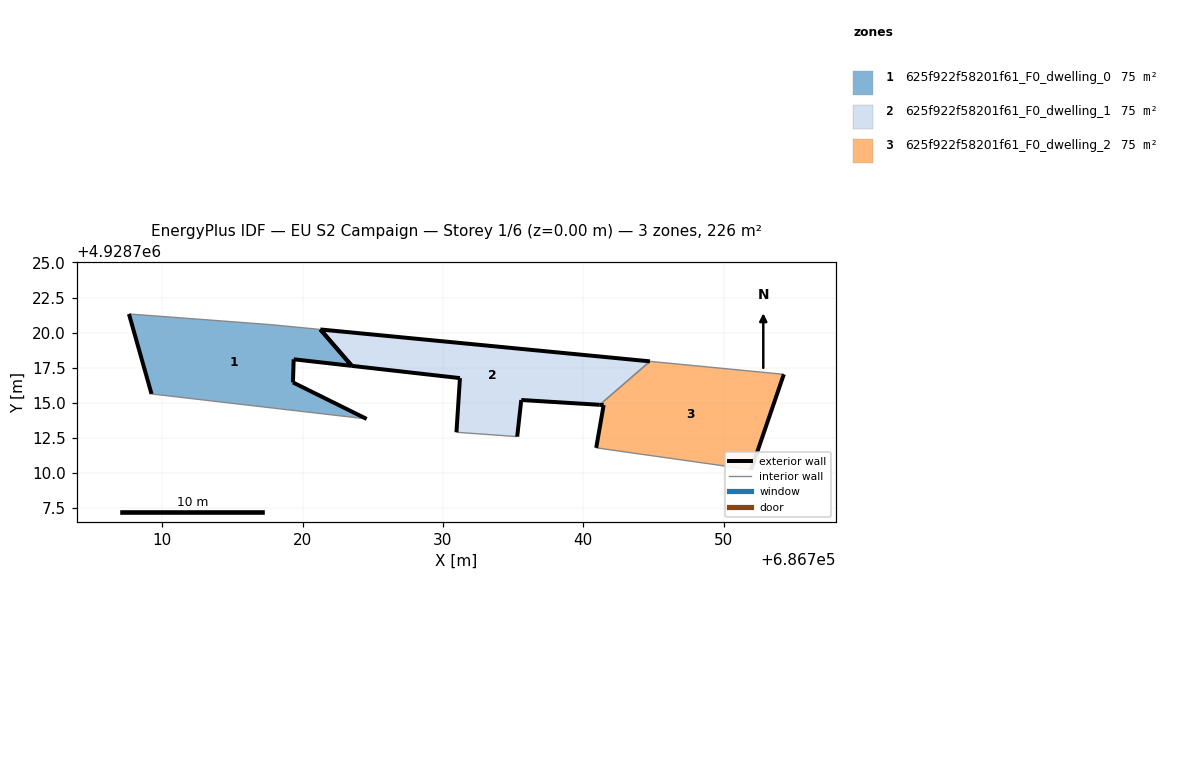
=== STOREY PLAN SPEC (per zone: floor XY polygon, exterior-wall plan segments, windows/doors) ===
zone 1: 625f922f58201f61_F0_dwelling_0  (75.2 m²)
  floor: (686724.56, 4928713.85) (686719.31, 4928716.45) (686719.36, 4928718.10) (686723.51, 4928717.63) (686721.26, 4928720.23) (686717.71, 4928720.57) (686707.62, 4928721.33) (686709.23, 4928715.63)
  exterior wall: (686719.36, 4928718.10) – (686719.31, 4928716.45)  [1.7 m]
  exterior wall: (686719.31, 4928716.45) – (686724.56, 4928713.85)  [5.9 m]
  exterior wall: (686709.23, 4928715.63) – (686707.62, 4928721.33)  [5.9 m]
  exterior wall: (686723.51, 4928717.63) – (686719.36, 4928718.10)  [4.2 m]
  exterior wall: (686721.26, 4928720.23) – (686723.50, 4928717.63)  [3.4 m]
  interior walls: 3
zone 2: 625f922f58201f61_F0_dwelling_1  (75.2 m²)
  floor: (686741.17, 4928714.86) (686744.75, 4928717.96) (686721.26, 4928720.23) (686723.51, 4928717.63) (686731.21, 4928716.76) (686730.96, 4928712.90) (686735.29, 4928712.59) (686735.58, 4928715.20)
  exterior wall: (686730.96, 4928712.90) – (686731.21, 4928716.76)  [3.9 m]
  exterior wall: (686731.21, 4928716.76) – (686723.51, 4928717.63)  [7.8 m]
  exterior wall: (686721.26, 4928720.23) – (686744.75, 4928717.96)  [23.6 m]
  exterior wall: (686741.17, 4928714.86) – (686735.58, 4928715.20)  [5.6 m]
  exterior wall: (686735.58, 4928715.20) – (686735.29, 4928712.59)  [2.6 m]
  exterior wall: (686723.51, 4928717.63) – (686721.26, 4928720.23)  [3.4 m]
  interior walls: 2
zone 3: 625f922f58201f61_F0_dwelling_2  (75.2 m²)
  floor: (686751.96, 4928710.23) (686754.29, 4928717.03) (686744.75, 4928717.96) (686741.17, 4928714.86) (686741.45, 4928714.84) (686740.92, 4928711.79)
  exterior wall: (686740.92, 4928711.79) – (686741.45, 4928714.84)  [3.1 m]
  exterior wall: (686741.45, 4928714.84) – (686741.17, 4928714.86)  [0.3 m]
  exterior wall: (686754.29, 4928717.03) – (686751.96, 4928710.23)  [7.2 m]
  interior walls: 3

=== DERIVED (storey summary) ===
Building: EU S2 Campaign
Storey: 1 of 6  (floor level z = 0.00 m)
Storey gross floor area: 225.6 m²
Zones on this storey: 3
  - 625f922f58201f61_F0_dwelling_0: floor 75.2 m²; exterior wall 21.0 m (63.1 m²); WWR 0.0%
  - 625f922f58201f61_F0_dwelling_1: floor 75.2 m²; exterior wall 46.9 m (140.6 m²); WWR 0.0%
  - 625f922f58201f61_F0_dwelling_2: floor 75.2 m²; exterior wall 10.6 m (31.7 m²); WWR 0.0%
Zone adjacency (shared interzone walls):
  - 625f922f58201f61_F0_dwelling_1 ↔ 625f922f58201f61_F0_dwelling_2